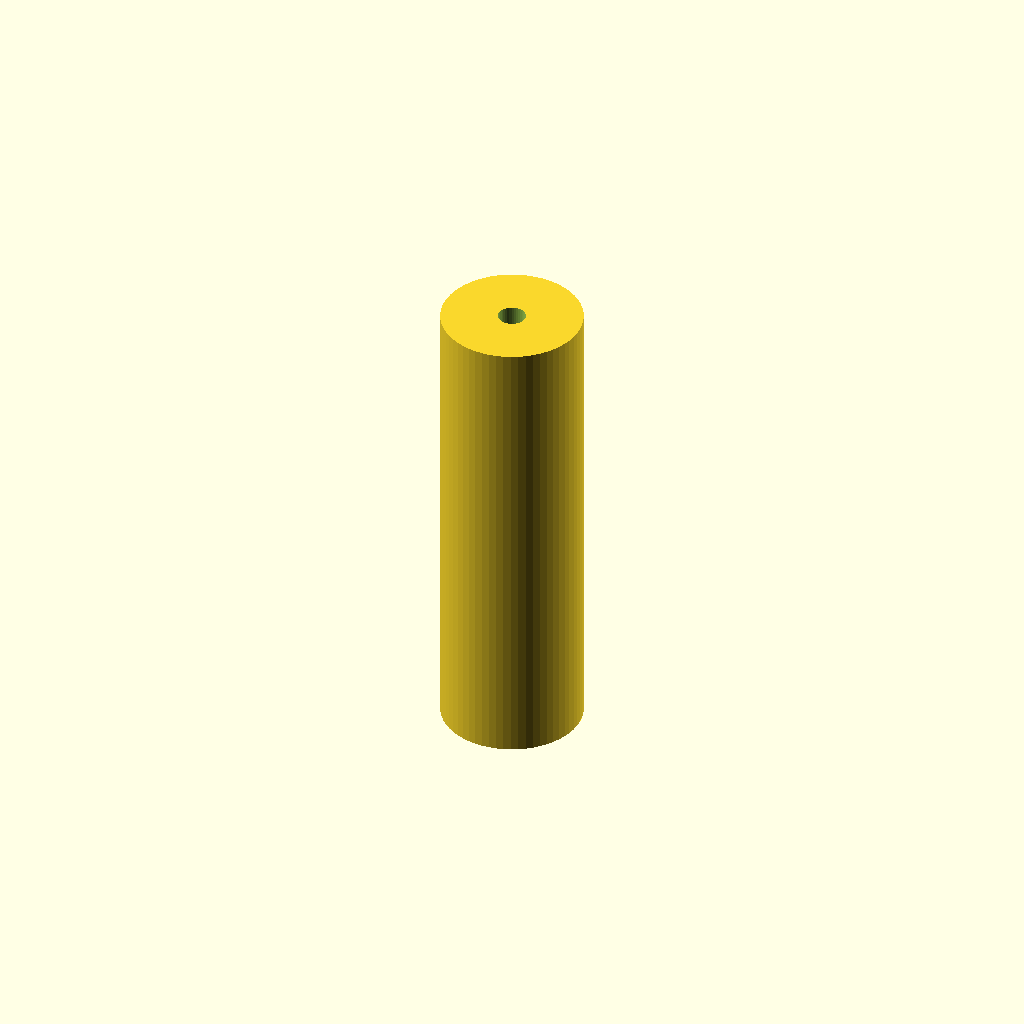
Cell 1: rendered with the file's own defaults.
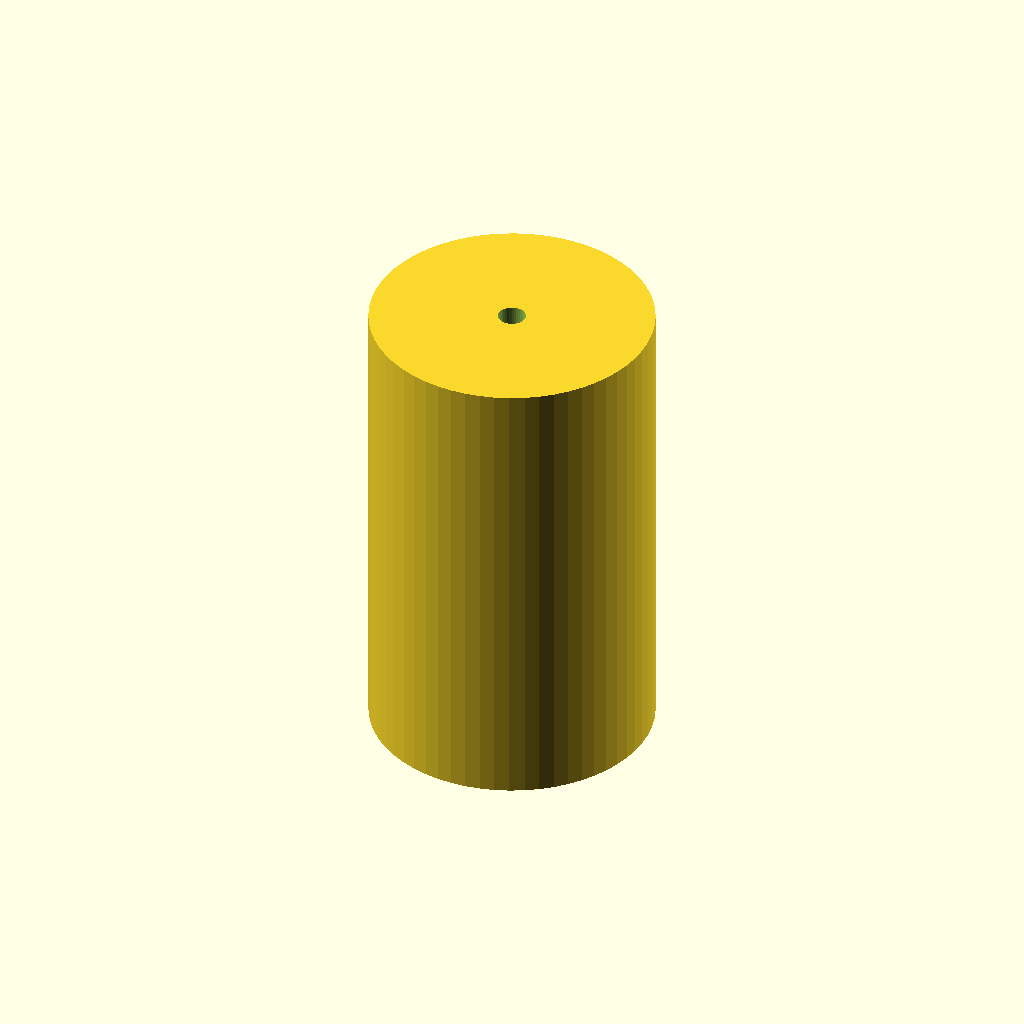
Cell 2: the same model with roller_radius = 30.
All cells are drawn from one camera (rotation 55°, 0°, 25°, orthographic, colour scheme Cornfield), so only the parameter changes between them.
The OpenSCAD source (output/revisions/roller_v3.scad):

        // Generation: 3 | Session: test-env-id
        wall_thickness = 2.5999999999999996;
        bore_clearance = 0.9400000000000002;
        roller_radius = 15.0;
        
        module roller() {
            difference() {
                cylinder(h=100, r=roller_radius, $fn=60);
                translate([0,0,-5])
                    cylinder(h=110, r=bore_clearance + 2, $fn=40);
            }
        }
        roller();
        
Customizer parameters (derived from the source; name, type, default, range or options):
wall_thickness: number, default 2.5999999999999996
bore_clearance: number, default 0.9400000000000002
roller_radius: number, default 15
